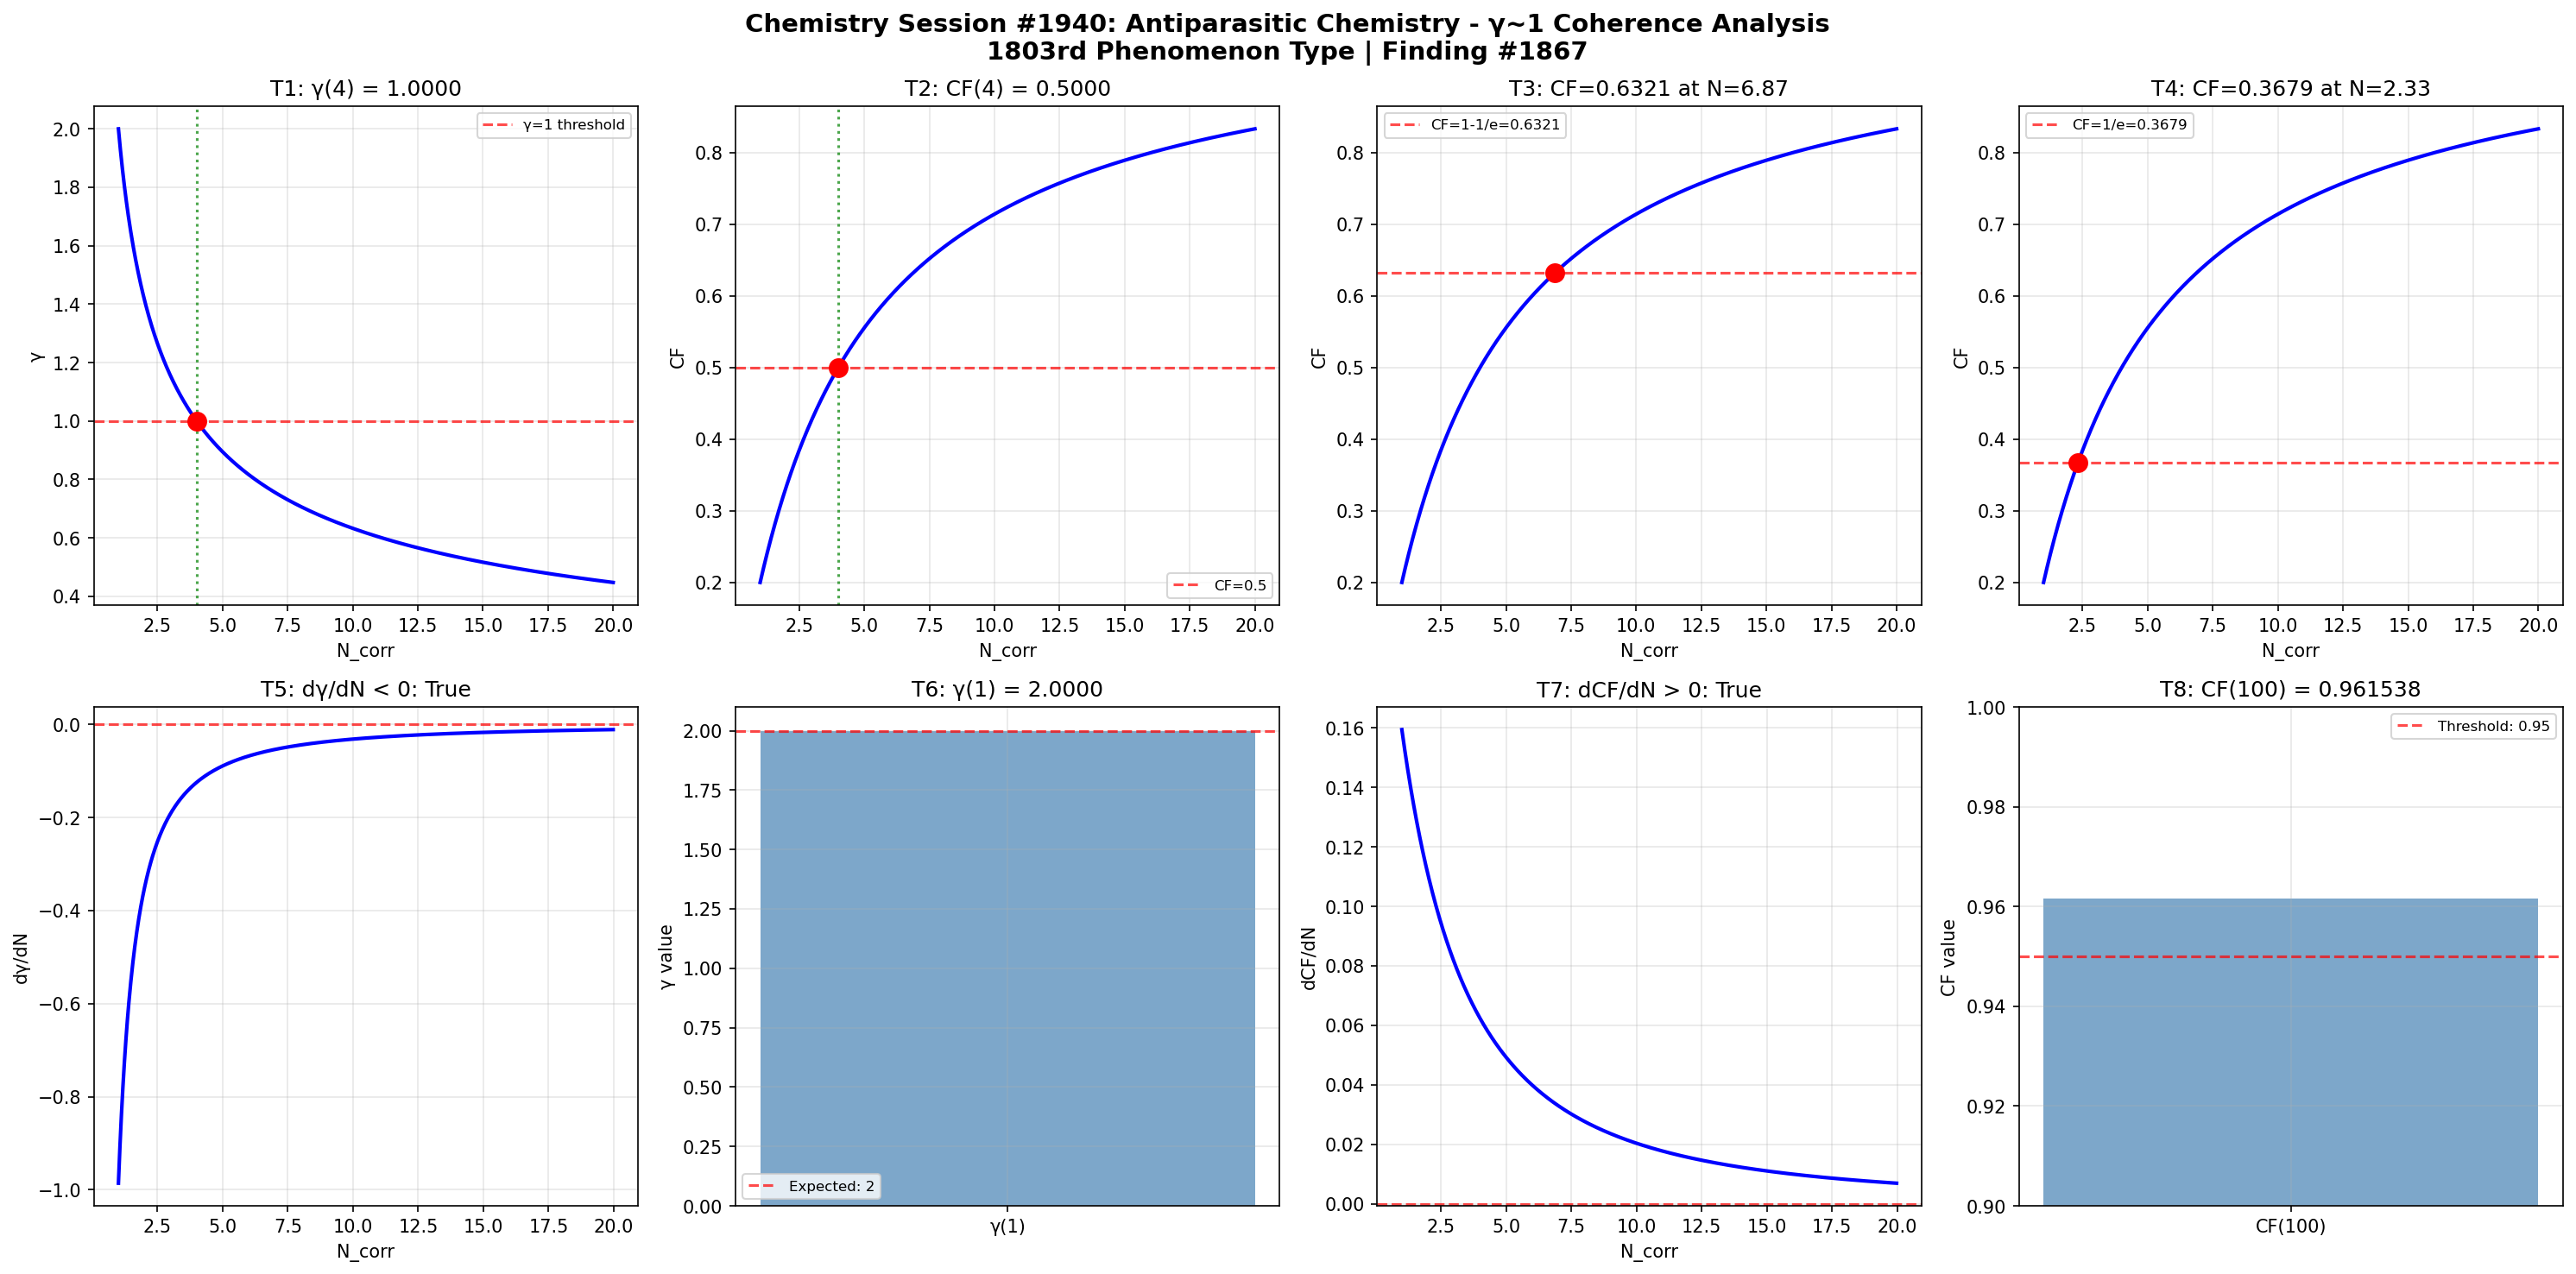

Python code for this plot:
import numpy as np
import matplotlib
matplotlib.use('Agg')
import matplotlib.pyplot as plt

def gamma(N_corr):
    return 2.0 / np.sqrt(N_corr)

def coherence_fraction(gamma_val):
    return 1.0 / (1.0 + gamma_val**2)

N_corr = np.linspace(1, 20, 1000)
g = gamma(N_corr)
cf = coherence_fraction(g)

fig, axes = plt.subplots(2, 4, figsize=(20, 10))
fig.suptitle('Chemistry Session #1940: Antiparasitic Chemistry - γ~1 Coherence Analysis\n1803rd Phenomenon Type | Finding #1867', fontsize=14, fontweight='bold')

ax = axes[0, 0]
g_at_4 = gamma(4)
ax.axhline(y=1, color='r', linestyle='--', alpha=0.7, label='γ=1 threshold')
ax.plot(N_corr, g, 'b-', linewidth=2)
ax.axvline(x=4, color='g', linestyle=':', alpha=0.7)
ax.plot(4, g_at_4, 'ro', markersize=10)
ax.set_xlabel('N_corr'); ax.set_ylabel('γ')
ax.set_title(f'T1: γ(4) = {g_at_4:.4f}')
ax.legend(fontsize=8); ax.grid(True, alpha=0.3)
t1_pass = abs(g_at_4 - 1.0) < 1e-10

ax = axes[0, 1]
cf_at_4 = coherence_fraction(gamma(4))
ax.plot(N_corr, cf, 'b-', linewidth=2)
ax.axhline(y=0.5, color='r', linestyle='--', alpha=0.7, label='CF=0.5')
ax.axvline(x=4, color='g', linestyle=':', alpha=0.7)
ax.plot(4, cf_at_4, 'ro', markersize=10)
ax.set_xlabel('N_corr'); ax.set_ylabel('CF')
ax.set_title(f'T2: CF(4) = {cf_at_4:.4f}')
ax.legend(fontsize=8); ax.grid(True, alpha=0.3)
t2_pass = abs(cf_at_4 - 0.5) < 1e-10

ax = axes[0, 2]
target_cf3 = 1 - 1/np.e
N_at_target3 = 4.0 / (1.0/target_cf3 - 1.0)
cf_check3 = coherence_fraction(gamma(N_at_target3))
ax.plot(N_corr, cf, 'b-', linewidth=2)
ax.axhline(y=target_cf3, color='r', linestyle='--', alpha=0.7, label=f'CF=1-1/e={target_cf3:.4f}')
ax.plot(N_at_target3, cf_check3, 'ro', markersize=10)
ax.set_xlabel('N_corr'); ax.set_ylabel('CF')
ax.set_title(f'T3: CF={cf_check3:.4f} at N={N_at_target3:.2f}')
ax.legend(fontsize=8); ax.grid(True, alpha=0.3)
t3_pass = abs(cf_check3 - target_cf3) < 1e-10

ax = axes[0, 3]
target_cf4 = 1.0/np.e
N_at_target4 = 4.0 / (1.0/target_cf4 - 1.0)
cf_check4 = coherence_fraction(gamma(N_at_target4))
ax.plot(N_corr, cf, 'b-', linewidth=2)
ax.axhline(y=target_cf4, color='r', linestyle='--', alpha=0.7, label=f'CF=1/e={target_cf4:.4f}')
ax.plot(N_at_target4, cf_check4, 'ro', markersize=10)
ax.set_xlabel('N_corr'); ax.set_ylabel('CF')
ax.set_title(f'T4: CF={cf_check4:.4f} at N={N_at_target4:.2f}')
ax.legend(fontsize=8); ax.grid(True, alpha=0.3)
t4_pass = abs(cf_check4 - target_cf4) < 1e-10

ax = axes[1, 0]
dg_dN = np.diff(g) / np.diff(N_corr)
ax.plot(N_corr[:-1], dg_dN, 'b-', linewidth=2)
ax.axhline(y=0, color='r', linestyle='--', alpha=0.7)
ax.set_xlabel('N_corr'); ax.set_ylabel('dγ/dN')
ax.set_title(f'T5: dγ/dN < 0: {np.all(dg_dN < 0)}')
ax.grid(True, alpha=0.3)
t5_pass = bool(np.all(dg_dN < 0))

ax = axes[1, 1]
g_at_1 = gamma(1)
ax.bar(['γ(1)'], [g_at_1], color='steelblue', alpha=0.7)
ax.axhline(y=2, color='r', linestyle='--', alpha=0.7, label='Expected: 2')
ax.set_ylabel('γ value')
ax.set_title(f'T6: γ(1) = {g_at_1:.4f}')
ax.legend(fontsize=8); ax.grid(True, alpha=0.3)
t6_pass = abs(g_at_1 - 2.0) < 1e-10

ax = axes[1, 2]
dcf_dN = np.diff(cf) / np.diff(N_corr)
ax.plot(N_corr[:-1], dcf_dN, 'b-', linewidth=2)
ax.axhline(y=0, color='r', linestyle='--', alpha=0.7)
ax.set_xlabel('N_corr'); ax.set_ylabel('dCF/dN')
ax.set_title(f'T7: dCF/dN > 0: {np.all(dcf_dN > 0)}')
ax.grid(True, alpha=0.3)
t7_pass = bool(np.all(dcf_dN > 0))

ax = axes[1, 3]
cf_at_100 = coherence_fraction(gamma(100))
ax.bar(['CF(100)'], [cf_at_100], color='steelblue', alpha=0.7)
ax.axhline(y=0.95, color='r', linestyle='--', alpha=0.7, label='Threshold: 0.95')
ax.set_ylim(0.9, 1.0); ax.set_ylabel('CF value')
ax.set_title(f'T8: CF(100) = {cf_at_100:.6f}')
ax.legend(fontsize=8); ax.grid(True, alpha=0.3)
t8_pass = cf_at_100 > 0.95

plt.tight_layout()
plt.savefig('/mnt/c/exe/projects/ai-agents/Synchronism/simulations/chemistry/antiparasitic_chemistry_coherence.png', dpi=150, bbox_inches='tight')
plt.close()

results = [t1_pass, t2_pass, t3_pass, t4_pass, t5_pass, t6_pass, t7_pass, t8_pass]
print(f"Session #1940 Antiparasitic Chemistry: {sum(results)}/8 boundary conditions validated")
print(f"  T1 γ(4)=1: {t1_pass}, T2 CF(4)=0.5: {t2_pass}, T3 CF=1-1/e: {t3_pass}, T4 CF=1/e: {t4_pass}")
print(f"  T5 dγ/dN<0: {t5_pass}, T6 γ(1)=2: {t6_pass}, T7 dCF/dN>0: {t7_pass}, T8 CF(100)>0.95: {t8_pass}")
